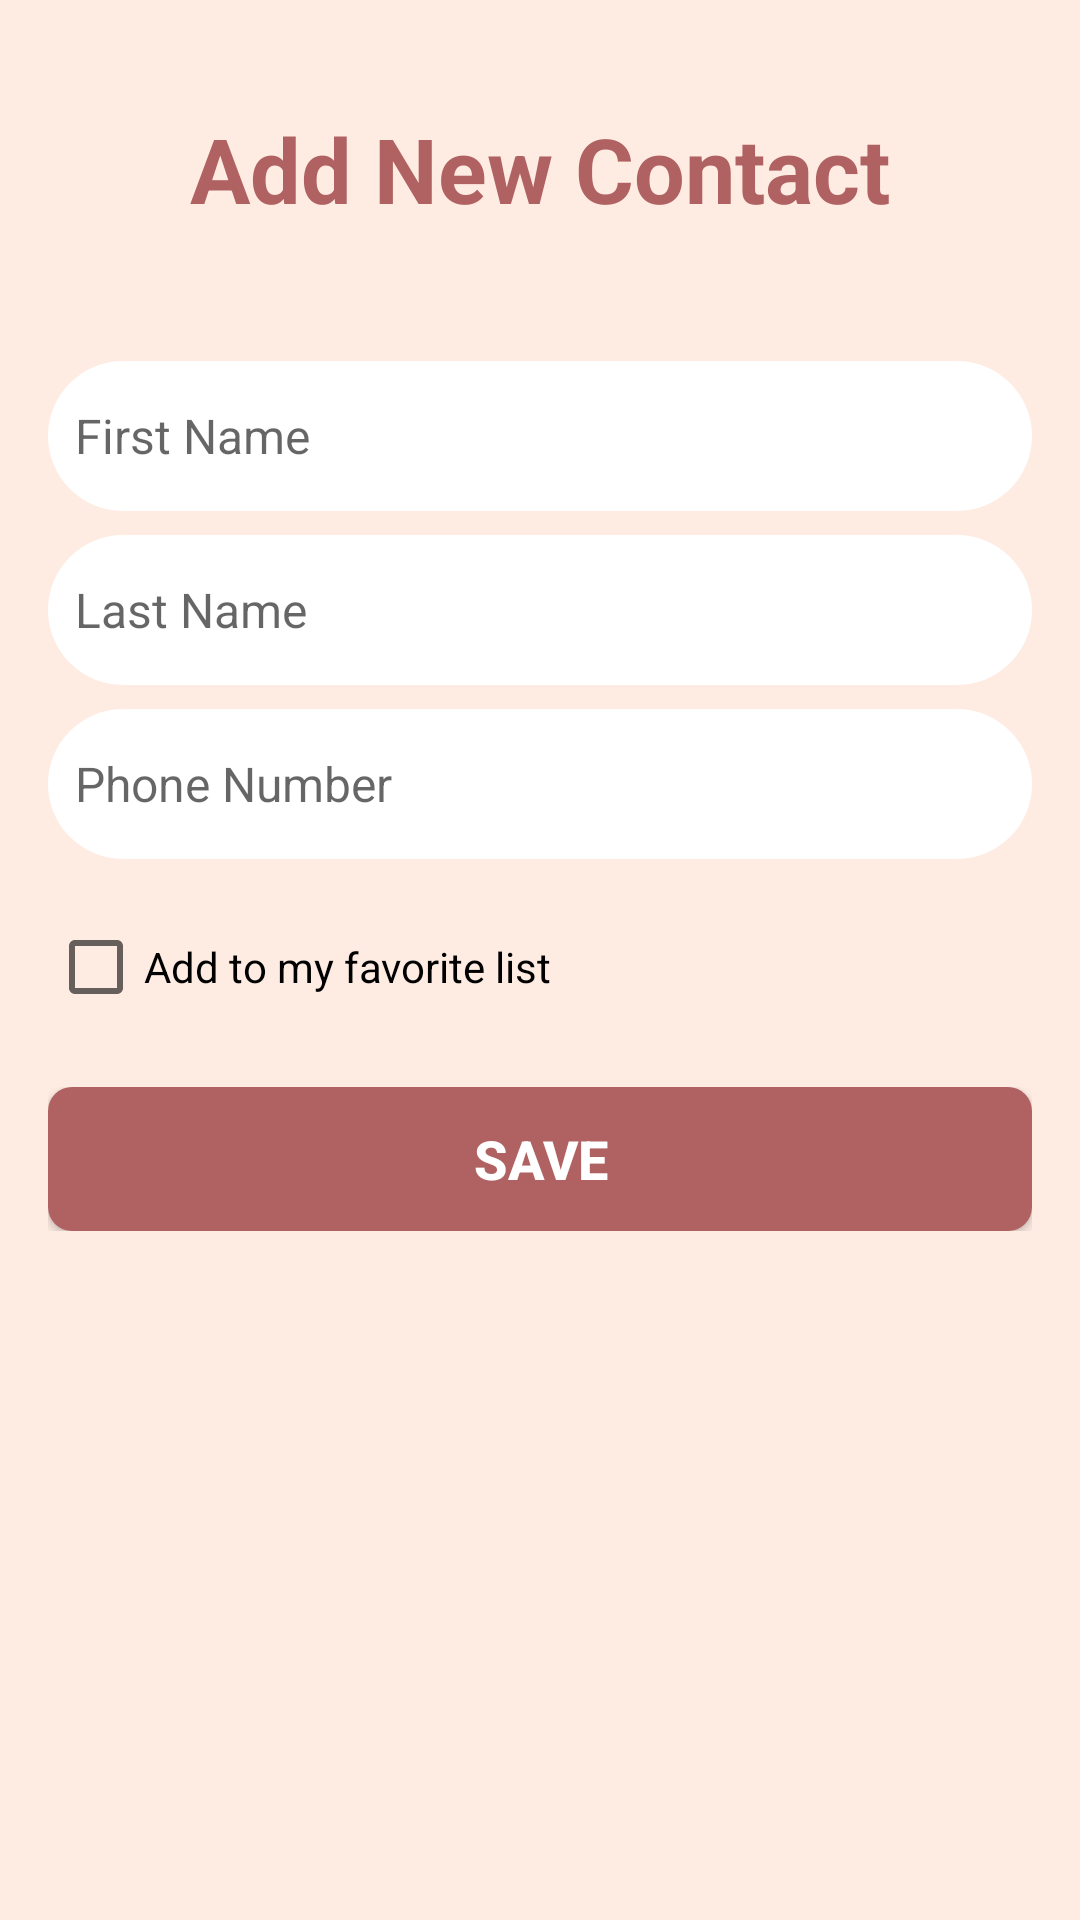

This screen was rendered from an Android layout file. Write that file and the resources it references.
<!-- AndroidManifest.xml: application theme Theme.GL2CallerApp -->
<!-- res/layout/activity_add_profil.xml -->
<?xml version="1.0" encoding="utf-8"?>
<LinearLayout xmlns:android="http://schemas.android.com/apk/res/android"
    android:layout_width="match_parent"
    android:layout_height="match_parent"
    xmlns:app="http://schemas.android.com/apk/res-auto"
    android:orientation="vertical"
    android:padding="16dp"
    android:background="@color/pink">
    <LinearLayout
        android:layout_width="match_parent"
        android:layout_height="wrap_content"
        android:orientation="horizontal"
        android:padding="20dp">
    <TextView
        android:id="@+id/textView"
        android:layout_width="match_parent"
        android:layout_height="wrap_content"
        android:gravity="center"
        android:text="Add New Contact"
        android:textColor="@color/red"
        android:textSize="30sp"
        android:textStyle="bold" />
    </LinearLayout>
    <RelativeLayout
        android:layout_width="match_parent"
        android:layout_height="50dp"
        android:background="@drawable/background_raduis"
        android:padding="5dp"
        android:layout_marginTop="24dp"
        android:paddingLeft="10dp">

        <EditText
            android:id="@+id/edname_add"
            android:layout_width="match_parent"
            android:layout_height="match_parent"
            android:layout_marginStart="4dp"
            android:layout_marginTop="4dp"
            android:layout_marginEnd="4dp"
            android:layout_marginBottom="4dp"
            android:background="@color/white"
            android:hint="First Name"
            android:inputType="text"
            android:textColor="@android:color/black"
            android:textSize="16sp" />
    </RelativeLayout>
    <RelativeLayout
        android:layout_width="match_parent"
        android:layout_height="50dp"
        android:background="@drawable/background_raduis"
        android:padding="5dp"
        android:layout_marginTop="8dp"
        android:paddingLeft="10dp">
    <EditText
        android:id="@+id/edlastname_add"
        android:layout_width="match_parent"
        android:layout_height="match_parent"
        android:hint="Last Name"
        android:layout_margin="4dp"
        android:background="@color/white"
        android:textColor="@android:color/black"
        android:textSize="16sp"
        android:inputType="text" />
    </RelativeLayout>
    <RelativeLayout
        android:layout_width="match_parent"
        android:layout_height="50dp"
        android:background="@drawable/background_raduis"
        android:padding="5dp"
        android:layout_marginTop="8dp"
        android:paddingLeft="10dp">

        <EditText
            android:id="@+id/edphone_add"
            android:layout_width="match_parent"
            android:layout_height="match_parent"
            android:layout_marginStart="4dp"
            android:layout_marginTop="4dp"
            android:layout_marginEnd="4dp"
            android:layout_marginBottom="4dp"
            android:background="@color/white"
            android:hint="Phone Number"
            android:inputType="phone"
            android:textColor="@android:color/black"
            android:textSize="16sp" />
    </RelativeLayout>
    <CheckBox
        android:id="@+id/checkbox_add"
        android:layout_width="wrap_content"
        android:layout_height="wrap_content"
        android:layout_marginTop="20dp"
        android:text="Add to my favorite list"
        />
    <LinearLayout
        android:layout_width="match_parent"
        android:layout_height="wrap_content"
        android:layout_marginTop="24dp"
        android:gravity="center">
        <androidx.constraintlayout.widget.ConstraintLayout
            android:layout_width="match_parent"
            android:layout_height="wrap_content">

            <Button
                android:id="@+id/btnsave_add"
                android:layout_width="match_parent"
                android:layout_height="wrap_content"
                android:padding="10dp"
                android:gravity="center"
                android:text="Save"
                android:textColor="@color/white"
                android:textSize="18sp"
                android:textStyle="bold"
                android:background="@drawable/rounded_button"
                android:elevation="4dp"
                app:layout_constraintStart_toStartOf="parent"
                app:layout_constraintTop_toTopOf="parent" />

            <ProgressBar
                android:id="@+id/progress_bar"
                android:layout_width="30dp"
                android:layout_height="30dp"
                android:elevation="8dp"
                android:indeterminate="true"
                android:indeterminateTint="@color/white"
                android:indeterminateTintMode="src_in"
                android:visibility="gone"
                app:layout_constraintBottom_toBottomOf="@+id/btnsave_add"
                app:layout_constraintEnd_toEndOf="@+id/btnsave_add"
                app:layout_constraintStart_toStartOf="@+id/btnsave_add"
                app:layout_constraintTop_toTopOf="@+id/btnsave_add"/>

        </androidx.constraintlayout.widget.ConstraintLayout>




    </LinearLayout>

</LinearLayout>
<!-- resources referenced by this layout -->
<resources>
  <color name="pink">#FEECE2</color>
  <color name="red">#B06161</color>
  <color name="white">#FFFFFFFF</color>
  <!-- drawable background_raduis (drawable) -->
  <?xml version="1.0" encoding="utf-8"?>
  <shape xmlns:android="http://schemas.android.com/apk/res/android">
      <corners android:radius="200dp"/>
      <solid
          android:color="@color/white"/>
  
  </shape>
  <!-- drawable rounded_button (drawable) -->
  <shape xmlns:android="http://schemas.android.com/apk/res/android"
      android:shape="rectangle">
      <solid android:color="@color/red" /> 
      <corners android:radius="8dp" /> 
  </shape>
  <style name="Theme.GL2CallerApp" parent="Base.Theme.ContactApp" />
  <style name="Base.Theme.ContactApp" parent="Theme.AppCompat.Light.NoActionBar">
          
          <item name="windowActionBar">false</item>
      </style>
</resources>
